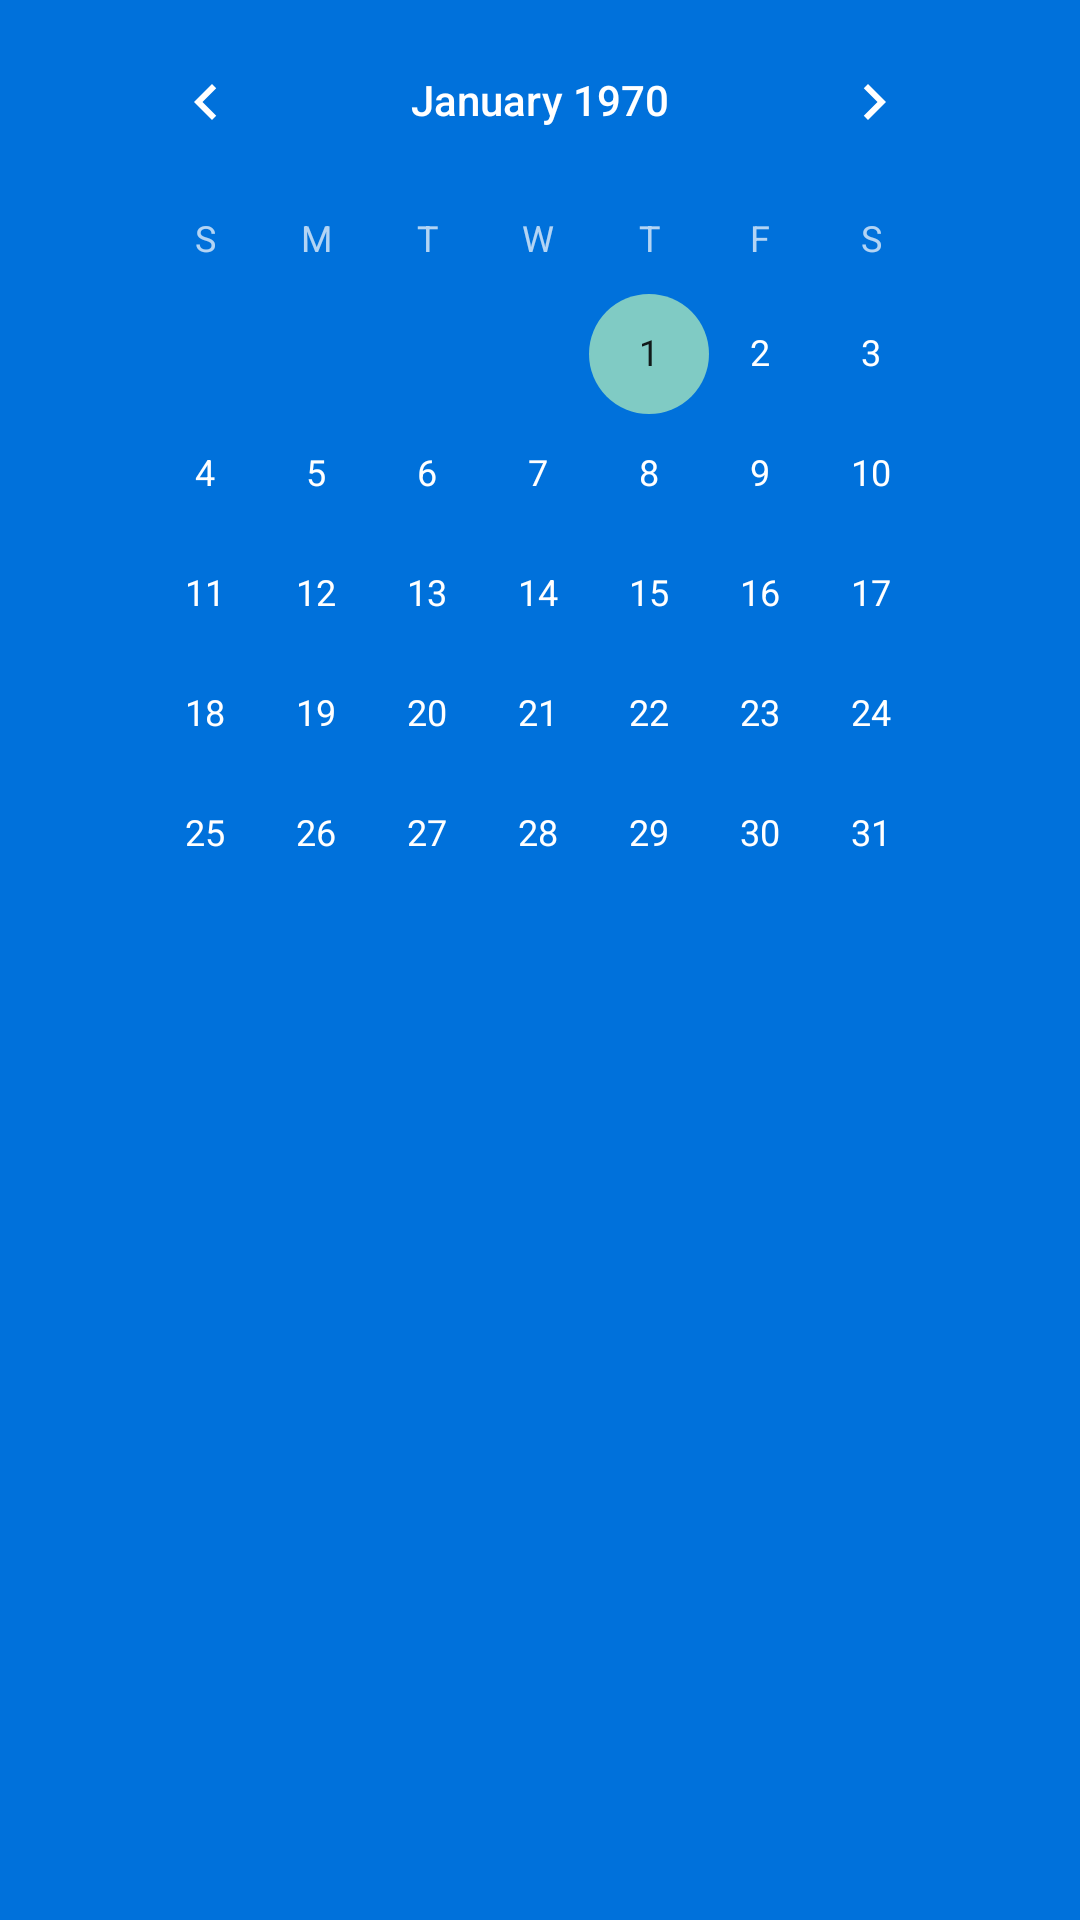

This screen was rendered from an Android layout file. Write that file and the resources it references.
<!-- AndroidManifest.xml: application theme AppThemeNoActionBar -->
<!-- res/layout/fragment_calendar.xml -->
<LinearLayout xmlns:android="http://schemas.android.com/apk/res/android"
             xmlns:tools="http://schemas.android.com/tools"
             android:orientation="vertical"
             android:layout_width="match_parent"
             android:layout_height="match_parent"
             tools:context="edu.dartmouth.cs.project.sixpk.CalendarFragment">

  <CalendarView
    android:layout_width="300dp"
    android:layout_height="700dp"
    android:id="@+id/calendarView"
    android:layout_gravity="center"/>

</LinearLayout>
<!-- resources referenced by this layout -->
<resources>
  <color name="back_blue">#0071db</color>
  <color name="white_opaque">#FFFFFFFF</color>
  <style name="EditTextSixPkTheme" parent="android:Widget.EditText">
          <item name="android:background">@drawable/sixpktheme_edit_text_holo_dark</item>
          <item name="android:textColor">#ffffff</item>
      </style>
  <style name="RadioButtonSixPkTheme" parent="android:Widget.CompoundButton.RadioButton">
          <item name="android:button">@drawable/sixpktheme_btn_radio_holo_dark</item>
      </style>
  <style name="ButtonSixPkTheme" parent="android:Widget.Button">
          <item name="android:background">@drawable/sixpktheme_btn_default_holo_dark</item>
          <item name="android:minHeight">48dip</item>
          <item name="android:minWidth">64dip</item>
          <item name="android:textColor">#ffffff</item>
      </style>
  <style name="ImageButtonSixPkTheme" parent="android:Widget.ImageButton">
          <item name="android:background">@drawable/sixpktheme_btn_default_holo_dark</item>
      </style>
  <style name="SpinnerSixPkTheme" parent="android:Widget.Spinner">
          <item name="android:background">@drawable/sixpktheme_spinner_background_holo_dark</item>
          <item name="android:dropDownSelector">@drawable/sixpktheme_list_selector_holo_dark</item>
      </style>
  <style name="SpinnerDropDownItemSixPkTheme" parent="android:Widget.DropDownItem.Spinner">
          <item name="android:checkMark">@drawable/sixpktheme_btn_radio_holo_dark</item>
      </style>
  <style name="TextViewSixPkTheme" parent="android:Widget.TextView">
          <item name="android:background">#00000000</item>
          <item name="android:textColor">#ffffff</item>
      </style>
  <!-- drawable sixpktheme_spinner_background_holo_dark (drawable-xxhdpi) -->
  <?xml version="1.0" encoding="utf-8"?>
  <selector xmlns:android="http://schemas.android.com/apk/res/android">
      <item android:state_enabled="false"
            android:drawable="@drawable/sixpktheme_spinner_disabled_holo_dark" />
      <item android:state_pressed="true"
            android:drawable="@drawable/sixpktheme_spinner_pressed_holo_dark" />
      <item android:state_pressed="false" android:state_focused="true"
            android:drawable="@drawable/sixpktheme_spinner_focused_holo_dark" />
      <item android:drawable="@drawable/sixpktheme_spinner_default_holo_dark" />
  </selector>
  <!-- drawable sixpktheme_scrubber_control_selector_holo_dark (drawable-xxhdpi) -->
  <?xml version="1.0" encoding="utf-8"?>
  <selector xmlns:android="http://schemas.android.com/apk/res/android">
      <item android:state_enabled="false" android:drawable="@drawable/sixpktheme_scrubber_control_disabled_holo" />
      <item android:state_pressed="true" android:drawable="@drawable/sixpktheme_scrubber_control_pressed_holo" />
      <item android:state_selected="true" android:drawable="@drawable/sixpktheme_scrubber_control_focused_holo" />
      <item android:drawable="@drawable/sixpktheme_scrubber_control_normal_holo" />
  </selector>
  <!-- drawable sixpktheme_list_selector_background_transition_holo_dark (drawable-xxhdpi) -->
  <?xml version="1.0" encoding="utf-8"?>
  <transition xmlns:android="http://schemas.android.com/apk/res/android">
      <item android:drawable="@drawable/sixpktheme_list_pressed_holo_dark"  />
      <item android:drawable="@drawable/sixpktheme_list_longpressed_holo"  />
  </transition>
</resources>
